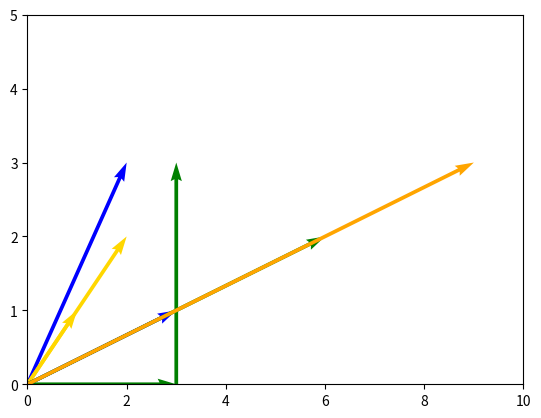

Write Python code to recreate this figure.
## 2. Geometric Intuition Of Vectors ##

import matplotlib.pyplot as plt
import numpy as np

# This code draws the x and y axis as lines.
plt.axhline(0, c='black', lw=0.5)
plt.axvline(0, c='black', lw=0.5)
plt.xlim(-3,3)
plt.ylim(-4,4)

# Add your code here.

plt.quiver(0, 0, 2, 3, angles='xy', scale_units='xy', scale=1, color='blue')
plt.quiver(0, 0, -2, -3, angles='xy', scale_units='xy', scale=1, color='blue')
plt.quiver(0, 0, 1, 1, angles='xy', scale_units='xy', scale=1, color='gold')
plt.quiver(0, 0, 2, 2, angles='xy', scale_units='xy', scale=1, color='gold')

## 3. Vector Operations ##

# This code draws the x and y axis as lines.
plt.axhline(0, c='black', lw=0.5)
plt.axvline(0, c='black', lw=0.5)
plt.xlim(-4,4)
plt.ylim(-1,4)

# Add your code here.

plt.quiver(0,0,3,0,angles='xy', scale_units='xy', scale=1, color="green")
plt.quiver(3,0,0,3 ,angles='xy', scale_units='xy', scale=1, color="green") 

## 4. Scaling Vectors ##

# This code draws the x and y axis as lines.
plt.axhline(0, c='black', lw=0.5)
plt.axvline(0, c='black', lw=0.5)
plt.xlim(0,10)
plt.ylim(0,5)

# Add your code here.

plt.quiver(0,0, 3,1 , angles='xy',scale_units='xy', scale=1,color='blue')
plt.quiver(0,0, 6,2 , angles='xy' , scale_units='xy', scale=1, color='green')
plt.quiver(0,0, 9,3 , angles='xy', scale_units='xy', scale=1, color='orange')


## 5. Vectors In NumPy ##

import numpy as np

vector_one = np.asarray([
    [1],
    [2],
    [1]
], dtype=np.float32)

vector_two = np. asarray( [[3],[0],[1]],dtype = np.float32)

vector_one  = 2* vector_one 
vector_two = 5 * vector_two

vector_linear_combination = vector_one + vector_two 



## 6. Dot Product ##

vector_one = np.asarray([
    [1],
    [2],
    [1]
], dtype=np.float32)

vector_two = np.asarray([
    [3],
    [0],
    [1]
], dtype=np.float32)

dot_product = np.dot(vector_one[:,0], vector_two)
print(dot_product)

## 7. Linear Combination ##

import numpy as np 

w = np.asarray([[1],[2]], dtype = np.float32)
v = np.asarray( [[3],[1]], dtype = np.float32)
v = v *2 
w = w * 2 

end_point =  v - w 